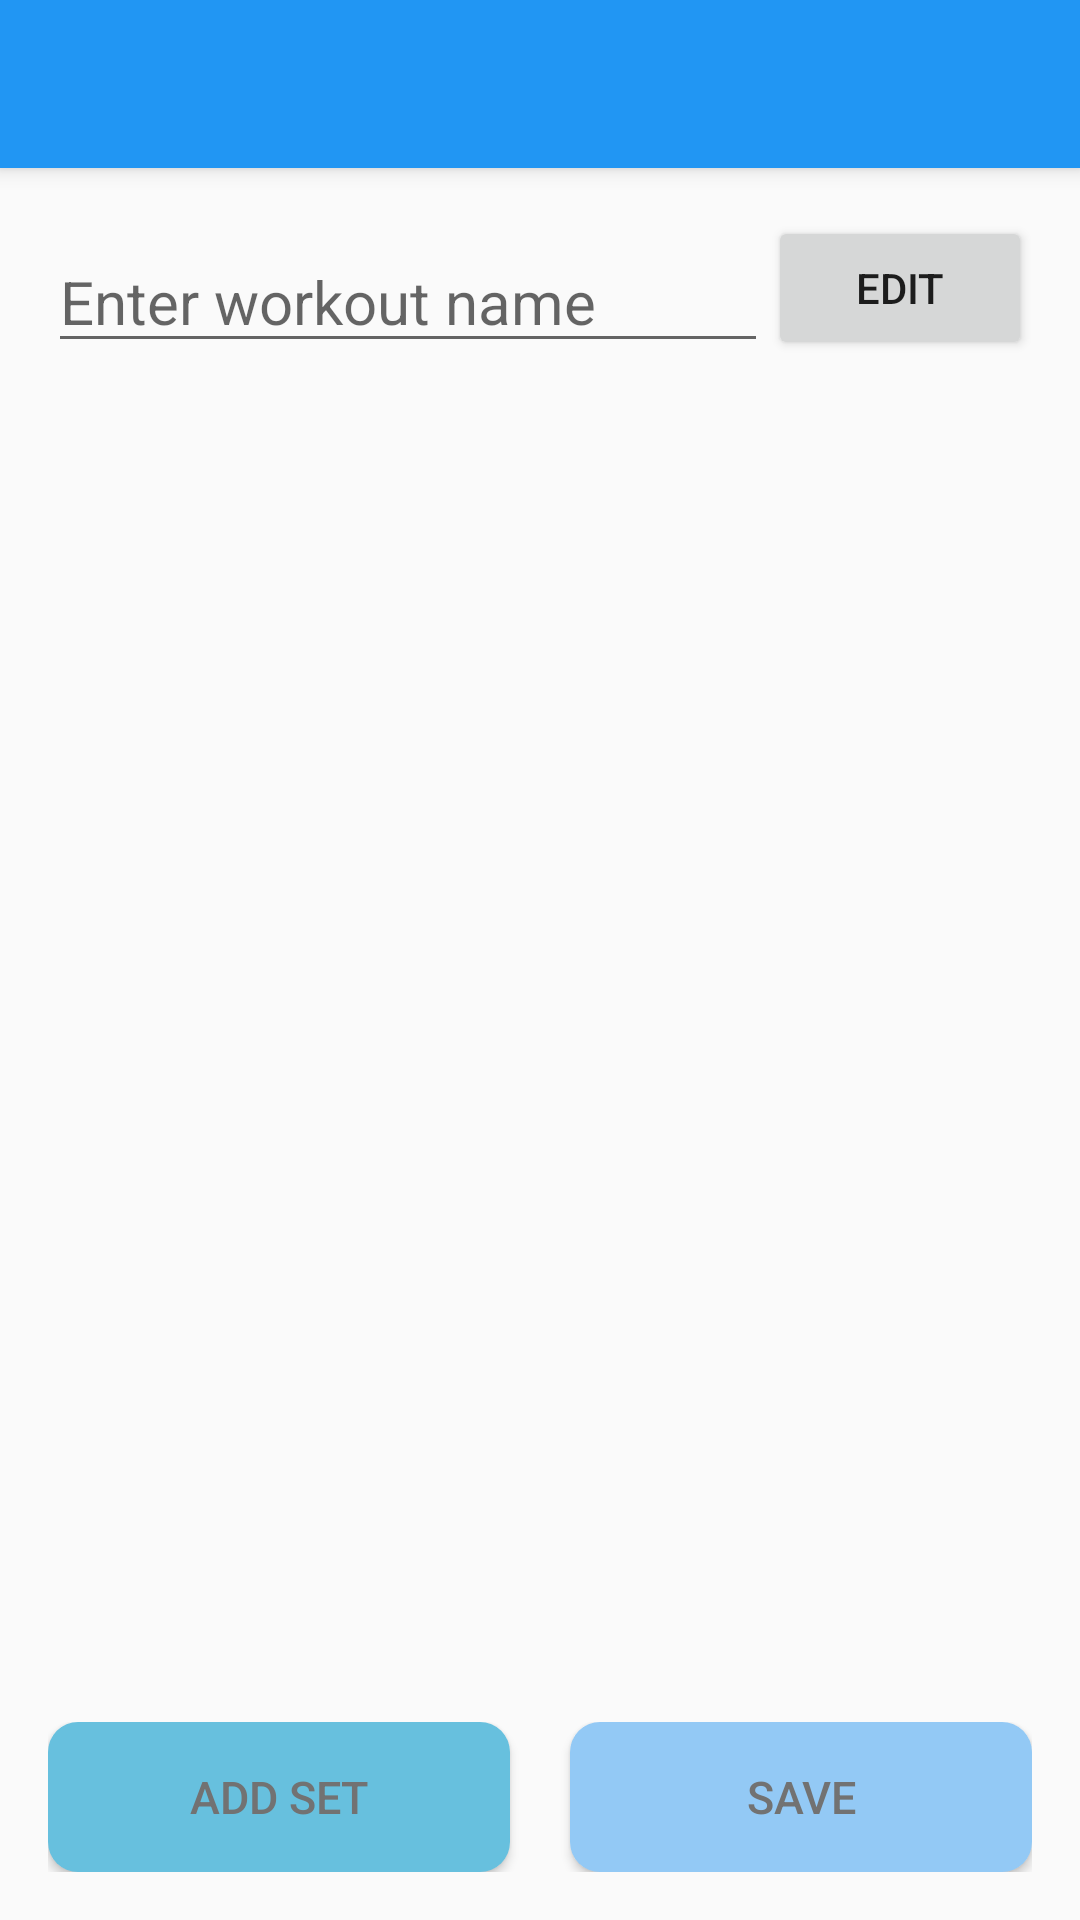

Reconstruct the res/layout file that produces this screen, plus the resources it refers to.
<!-- AndroidManifest.xml: activity theme AppTheme.NoActionBar -->
<!-- res/layout/activity_create_workout.xml -->
<?xml version="1.0" encoding="utf-8"?>

<android.support.design.widget.CoordinatorLayout xmlns:android="http://schemas.android.com/apk/res/android"
    xmlns:app="http://schemas.android.com/apk/res-auto"
    xmlns:tools="http://schemas.android.com/tools"
    android:layout_width="match_parent"
    android:layout_height="match_parent"
    android:fitsSystemWindows="true"
    android:id="@+id/coordinator"
    tools:context=".workouts.CreateWorkoutActivity">

    <android.support.design.widget.AppBarLayout
        android:layout_width="match_parent"
        android:layout_height="wrap_content"
        android:theme="@style/AppTheme.AppBarOverlay">

        <android.support.v7.widget.Toolbar
            android:id="@+id/toolbar"
            android:layout_width="match_parent"
            android:layout_height="?attr/actionBarSize"
            android:background="?attr/colorPrimary"
            app:popupTheme="@style/AppTheme.PopupOverlay" />

    </android.support.design.widget.AppBarLayout>

    <include layout="@layout/content_create_workout" />

    
    
    
    
    
    
    
    

    
    
    
    
    
    
    
    

</android.support.design.widget.CoordinatorLayout>
<!-- res/layout/content_create_workout.xml (included above) -->
<?xml version="1.0" encoding="utf-8"?>

<LinearLayout xmlns:android="http://schemas.android.com/apk/res/android"
    xmlns:app="http://schemas.android.com/apk/res-auto"
    xmlns:tools="http://schemas.android.com/tools"
    android:layout_width="match_parent"
    android:layout_height="match_parent"
    android:paddingBottom="@dimen/activity_vertical_margin"
    android:paddingLeft="@dimen/activity_horizontal_margin"
    android:paddingRight="@dimen/activity_horizontal_margin"
    android:paddingTop="@dimen/activity_vertical_margin"
    app:layout_behavior="@string/appbar_scrolling_view_behavior"
    tools:context=".workouts.CreateWorkoutActivity"
    android:orientation="vertical"
    tools:showIn="@layout/activity_create_workout">

    <RelativeLayout
        android:layout_width="match_parent"
        android:layout_height="wrap_content">
        <EditText
            android:id="@+id/editText"
            android:hint="@string/enter_workout_name"
            android:layout_marginTop="5dp"
            android:layout_width="wrap_content"
            android:layout_height="wrap_content"
            android:textSize="20sp"
            android:imeOptions="flagNoExtractUi"
            android:layout_alignParentLeft="true"
            android:layout_alignParentStart="true"
            android:layout_toLeftOf="@+id/editName"
            android:layout_toStartOf="@+id/editName"
            android:maxLines="1" />
        <Button
            android:id="@+id/editName"
            android:layout_width="wrap_content"
            android:layout_height="wrap_content"
            android:text="@string/edit"
            android:layout_alignParentRight="true"
            android:layout_alignParentEnd="true"
            android:layout_alignBaseline="@id/setGroupName"/>


    </RelativeLayout>

    <ListView
        android:layout_width="wrap_content"
        android:layout_height="0dp"
        android:id="@+id/setsGroupsList"
        android:dividerHeight="10dp"
        android:divider="#ffffff"
        android:layout_weight="1" />

    <LinearLayout
        android:layout_width="match_parent"
        android:layout_height="wrap_content"
        android:orientation="horizontal"
        android:layout_marginTop="5dp"
        android:weightSum="2">

        <Button
            android:layout_width="0dp"
            android:layout_height="@dimen/create_workout_buttons_height"
            android:id="@+id/addSetGroup"
            android:text="@string/add_set_group_button"
            android:textColor="@color/secondary_text"
            android:background="@drawable/add_set_button_shape"
            android:layout_marginRight="20dp"
            android:textSize="15sp"
            android:layout_weight="1"/>

        <Button
            android:layout_width="0dp"
            android:layout_height="@dimen/create_workout_buttons_height"
            android:id="@+id/saveWorkout"
            android:text="@string/save"
            android:background="@drawable/save_workout_button_shape"
            android:textColor="@color/secondary_text"
            android:textSize="15sp"
            android:layout_weight="1"/>
    </LinearLayout>


</LinearLayout>
<!-- resources referenced by this layout -->
<resources>
  <color name="secondary_text">#727272</color>
  <dimen name="activity_horizontal_margin">16dp</dimen>z
  <dimen name="activity_vertical_margin">16dp</dimen>
  <dimen name="create_workout_buttons_height">50dp</dimen>
  <dimen name="fab_margin">16dp</dimen>
  <!-- drawable add_set_button_shape (drawable) -->
  <?xml version="1.0" encoding="utf-8"?>
  
  <shape xmlns:android="http://schemas.android.com/apk/res/android"
      android:shape="rectangle">
      <corners android:radius="@dimen/buttons_radius_in_create_workout" />
      <size
          android:width="@dimen/create_workout_buttons_width"
          android:height="@dimen/create_workout_buttons_height" />
      <solid android:color="@color/add_set" />
  </shape>
  <!-- drawable save_workout_button_shape (drawable) -->
  <?xml version="1.0" encoding="utf-8"?>
  
  <shape xmlns:android="http://schemas.android.com/apk/res/android"
      android:shape="rectangle">
      <corners android:radius="@dimen/buttons_radius_in_create_workout" />
      <solid android:color="@color/save_button" />
  </shape>
  <string name="add_set_group_button">Add set</string>
  <string name="edit">Edit</string>
  <string name="enter_workout_name">Enter workout name</string>
  <string name="save">Save</string>
  <style name="AppTheme.AppBarOverlay" parent="ThemeOverlay.AppCompat.Dark.ActionBar" />
  <style name="AppTheme.PopupOverlay" parent="ThemeOverlay.AppCompat.Light" />
  <style name="AppTheme.NoActionBar">
          <item name="windowActionBar">false</item>
          <item name="windowNoTitle">true</item>
      </style>
  <dimen name="buttons_radius_in_create_workout">10dp</dimen>
  <dimen name="create_workout_buttons_width">130dp</dimen>
  <color name="add_set">#67c0de</color>
  <color name="save_button">#93c9f5</color>
</resources>
